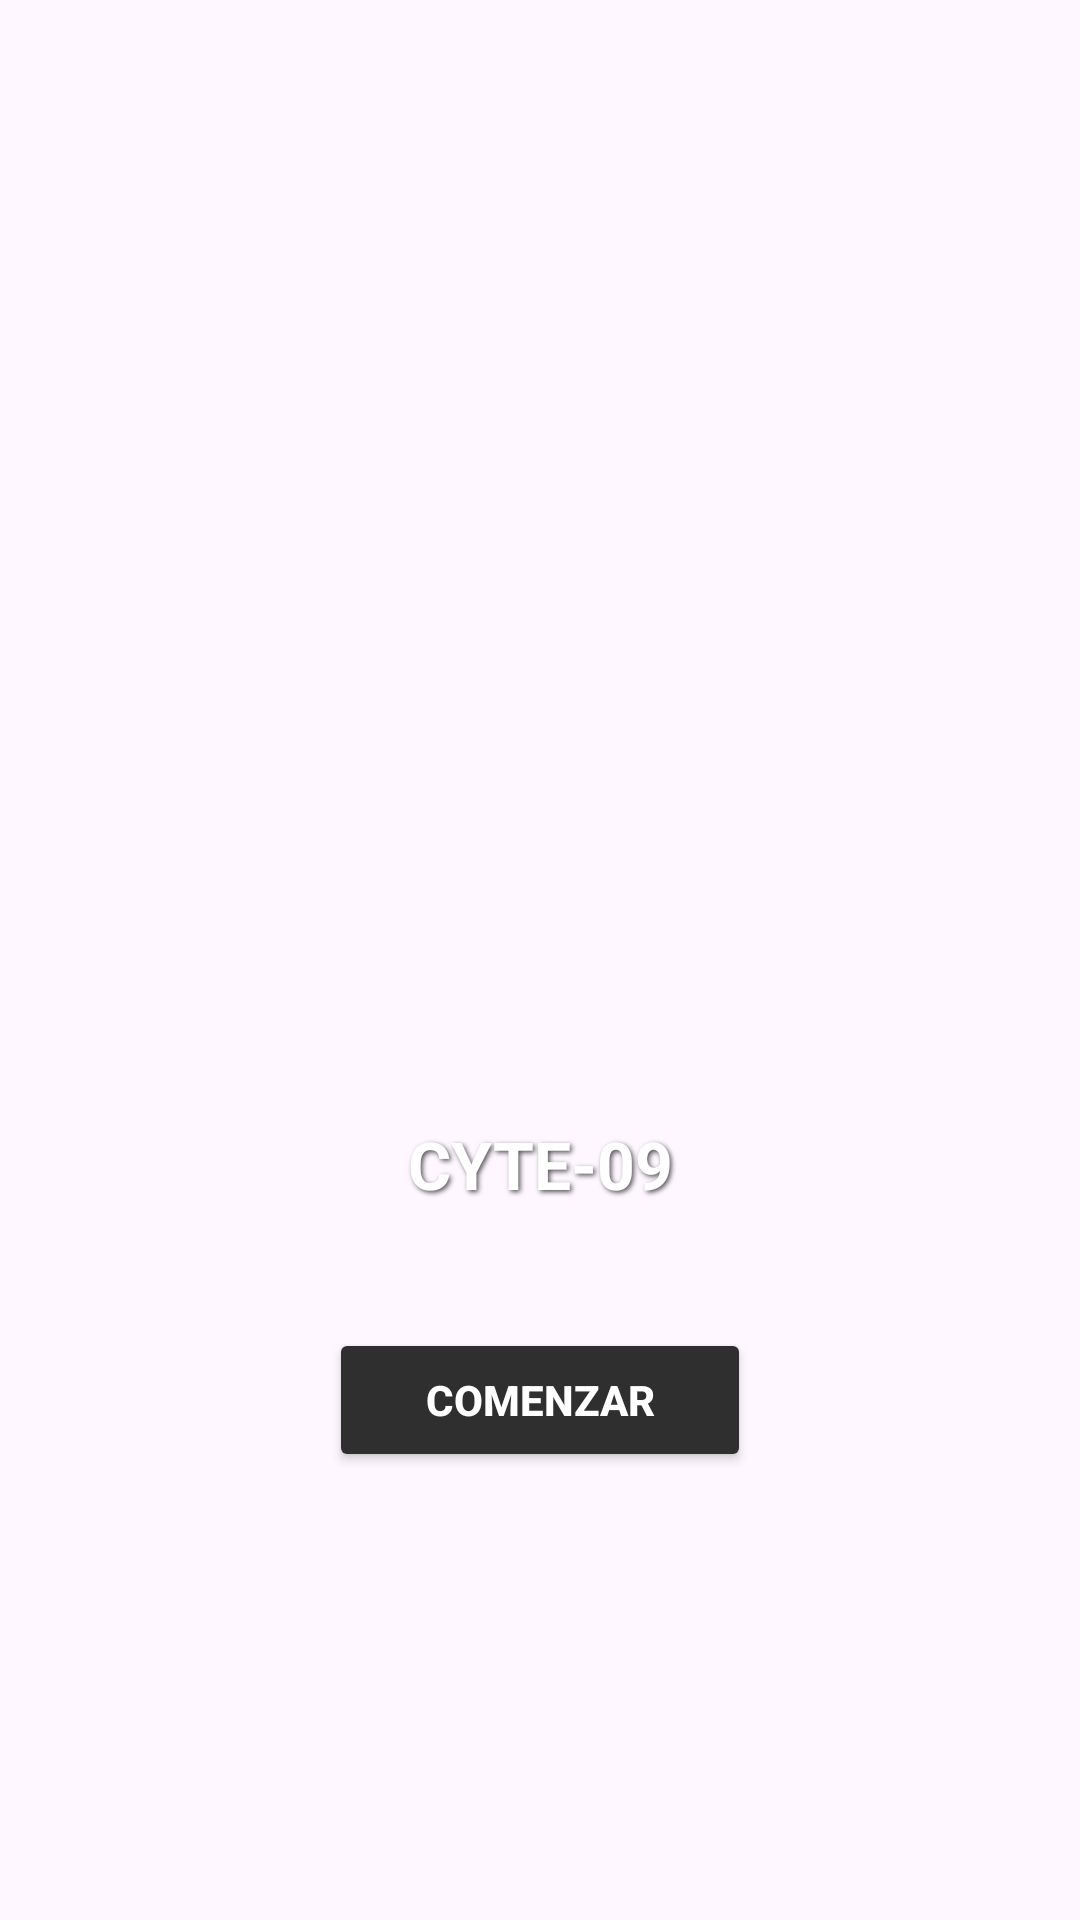

Android layout source for this screen:
<!-- AndroidManifest.xml: application theme Theme.Proyecto_aplicación -->
<!-- res/layout/activity_portada.xml -->
<?xml version="1.0" encoding="utf-8"?>
<androidx.constraintlayout.widget.ConstraintLayout xmlns:android="http://schemas.android.com/apk/res/android"
    xmlns:app="http://schemas.android.com/apk/res-auto"
    xmlns:tools="http://schemas.android.com/tools"
    android:id="@+id/main"
    android:layout_width="match_parent"
    android:layout_height="match_parent"
    android:background="@drawable/fondo2"
    tools:context=".PortadaActivity">

    <LinearLayout
        xmlns:android="http://schemas.android.com/apk/res/android"
        xmlns:tools="http://schemas.android.com/tools"
        android:layout_width="match_parent"
        android:layout_height="match_parent"
        android:orientation="vertical"
        android:gravity="center"
        android:padding="20dp"
        tools:context=".MainActivity">

        
        <ImageView
            android:id="@+id/logo"
            android:layout_width="200dp"
            android:layout_height="200dp"
            android:src="@drawable/logo"
            android:contentDescription="logo"
            android:layout_marginBottom="24dp"
            android:adjustViewBounds="true"
            android:scaleType="fitCenter"
            />

        
        <TextView
            android:id="@+id/textView5"
            android:layout_width="match_parent"
            android:layout_height="wrap_content"
            android:text="@string/cyte09"
            android:gravity="center"
            android:textColor="#FFFFFF"
            android:textSize="22sp"
            android:textStyle="bold"
            android:layout_marginBottom="32dp"
            android:shadowColor="#AA000000"
            android:shadowDx="2"
            android:shadowDy="2"
            android:shadowRadius="4"
            />

        
        <Button
            android:id="@+id/btnComenzar"
            android:layout_width="wrap_content"
            android:layout_height="wrap_content"
            android:paddingHorizontal="32dp"
            android:paddingVertical="10dp"
            android:backgroundTint="#2F2F2F"
            android:text="Comenzar"
            android:textColor="#FFFFFF"
            android:textStyle="bold"
            android:layout_marginTop="8dp"
            />

    </LinearLayout>


</androidx.constraintlayout.widget.ConstraintLayout>
<!-- resources referenced by this layout -->
<resources>
  <string name="cyte09">CYTE-09</string>
  <style name="Theme.Proyecto_aplicación" parent="Base.Theme.Proyecto_aplicación" />
  <style name="Base.Theme.Proyecto_aplicación" parent="Theme.Material3.DayNight.NoActionBar">
          
          
      </style>
</resources>
